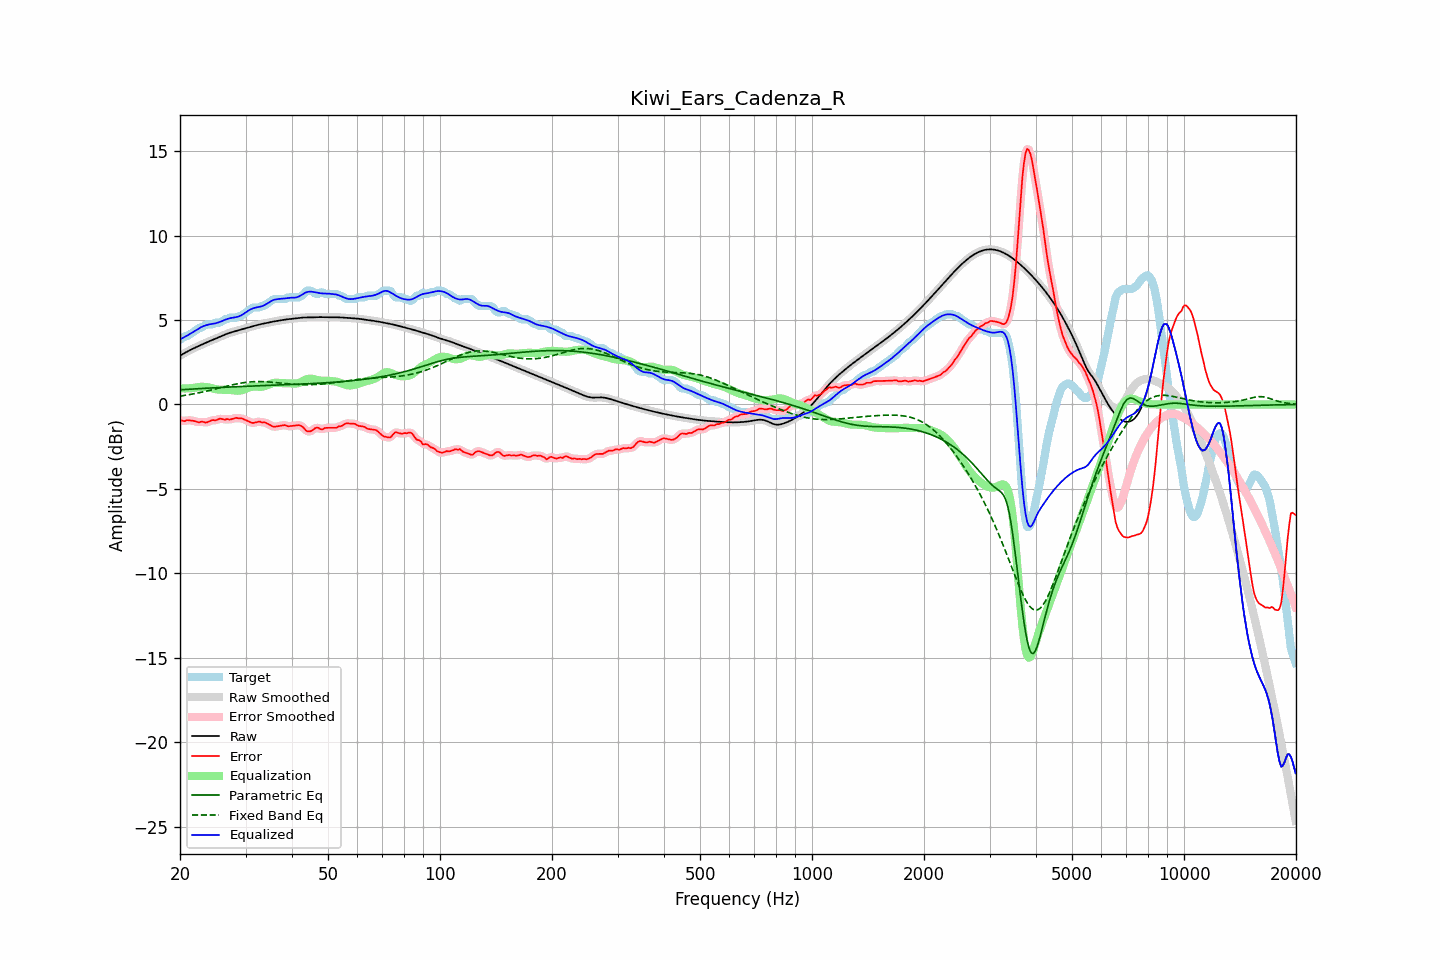

The file beside this chart, header and first rows:
frequency, raw, error, smoothed, error_smoothed, equalization, parametric_eq, fixed_band_eq, equalized_raw, equalized_smoothed, target
20.00, 2.89, -0.95, 2.89, -0.95, 0.96, 0.87, 0.49, 3.85, 3.85, 3.84
20.20, 2.95, -0.95, 2.95, -0.96, 0.95, 0.87, 0.51, 3.90, 3.90, 3.89
20.40, 3.00, -0.98, 3.00, -0.96, 0.95, 0.88, 0.52, 3.95, 3.95, 3.98
20.61, 3.05, -0.99, 3.05, -0.96, 0.95, 0.89, 0.54, 4.01, 4.01, 4.04
20.81, 3.11, -0.94, 3.11, -0.95, 0.95, 0.89, 0.55, 4.06, 4.06, 4.04
21.02, 3.16, -0.93, 3.16, -0.94, 0.95, 0.90, 0.57, 4.11, 4.11, 4.08
21.23, 3.21, -0.94, 3.21, -0.93, 0.96, 0.90, 0.59, 4.17, 4.17, 4.15
21.44, 3.25, -0.95, 3.25, -0.95, 0.97, 0.91, 0.60, 4.22, 4.22, 4.20
21.66, 3.30, -0.96, 3.30, -0.97, 0.98, 0.92, 0.62, 4.28, 4.28, 4.26
21.87, 3.35, -0.99, 3.35, -0.99, 0.99, 0.92, 0.64, 4.34, 4.34, 4.33
22.09, 3.39, -1.01, 3.39, -1.02, 1.00, 0.93, 0.66, 4.39, 4.40, 4.41
22.31, 3.44, -1.04, 3.44, -1.04, 1.02, 0.93, 0.68, 4.46, 4.46, 4.48
22.54, 3.48, -1.06, 3.48, -1.04, 1.04, 0.94, 0.70, 4.52, 4.52, 4.54
22.76, 3.52, -1.02, 3.52, -1.03, 1.05, 0.94, 0.72, 4.57, 4.57, 4.54
22.99, 3.57, -1.02, 3.57, -1.04, 1.05, 0.95, 0.74, 4.62, 4.62, 4.59
23.22, 3.61, -1.04, 3.61, -1.05, 1.05, 0.96, 0.76, 4.65, 4.65, 4.65
23.45, 3.65, -1.08, 3.65, -1.06, 1.04, 0.96, 0.78, 4.69, 4.69, 4.73
23.69, 3.69, -1.05, 3.69, -1.05, 1.02, 0.97, 0.80, 4.71, 4.71, 4.74
23.92, 3.73, -1.01, 3.73, -1.01, 1.00, 0.97, 0.82, 4.74, 4.74, 4.74
24.16, 3.77, -0.97, 3.77, -0.97, 0.98, 0.98, 0.85, 4.76, 4.76, 4.74
24.40, 3.81, -0.93, 3.81, -0.94, 0.96, 0.98, 0.87, 4.78, 4.78, 4.74
24.65, 3.85, -0.93, 3.85, -0.93, 0.94, 0.99, 0.89, 4.79, 4.79, 4.78
24.89, 3.89, -0.95, 3.89, -0.92, 0.91, 0.99, 0.92, 4.81, 4.81, 4.84
25.14, 3.94, -0.91, 3.94, -0.90, 0.89, 1.00, 0.94, 4.83, 4.83, 4.84
25.39, 3.98, -0.87, 3.98, -0.87, 0.88, 1.00, 0.96, 4.86, 4.86, 4.84
25.65, 4.02, -0.84, 4.02, -0.85, 0.88, 1.01, 0.99, 4.90, 4.90, 4.86
25.91, 4.06, -0.86, 4.06, -0.86, 0.88, 1.01, 1.01, 4.94, 4.94, 4.92
26.16, 4.10, -0.88, 4.10, -0.87, 0.88, 1.02, 1.04, 4.98, 4.98, 4.98
26.43, 4.14, -0.90, 4.14, -0.88, 0.87, 1.02, 1.06, 5.02, 5.02, 5.04
26.69, 4.18, -0.86, 4.18, -0.88, 0.87, 1.02, 1.08, 5.05, 5.05, 5.04
26.96, 4.21, -0.87, 4.21, -0.88, 0.87, 1.03, 1.11, 5.08, 5.08, 5.08
27.23, 4.24, -0.90, 4.24, -0.88, 0.86, 1.03, 1.13, 5.11, 5.11, 5.14
27.50, 4.27, -0.87, 4.27, -0.87, 0.85, 1.04, 1.15, 5.13, 5.13, 5.14
27.77, 4.30, -0.84, 4.30, -0.84, 0.84, 1.04, 1.17, 5.14, 5.14, 5.14
28.05, 4.33, -0.81, 4.33, -0.81, 0.83, 1.05, 1.19, 5.16, 5.16, 5.14
28.33, 4.36, -0.79, 4.36, -0.81, 0.82, 1.05, 1.21, 5.17, 5.17, 5.14
28.62, 4.38, -0.81, 4.38, -0.80, 0.81, 1.06, 1.23, 5.20, 5.20, 5.20
28.90, 4.41, -0.83, 4.41, -0.81, 0.82, 1.06, 1.25, 5.23, 5.23, 5.24
29.19, 4.44, -0.80, 4.44, -0.83, 0.84, 1.06, 1.27, 5.27, 5.27, 5.24
29.48, 4.47, -0.85, 4.47, -0.85, 0.86, 1.07, 1.28, 5.33, 5.33, 5.31
29.78, 4.50, -0.89, 4.50, -0.88, 0.90, 1.07, 1.30, 5.39, 5.39, 5.39
30.08, 4.52, -0.94, 4.52, -0.93, 0.94, 1.08, 1.31, 5.46, 5.46, 5.46
30.38, 4.55, -0.97, 4.55, -0.97, 0.98, 1.08, 1.32, 5.53, 5.53, 5.52
30.68, 4.58, -1.01, 4.58, -1.02, 1.01, 1.08, 1.33, 5.58, 5.58, 5.59
30.99, 4.60, -1.06, 4.60, -1.06, 1.03, 1.09, 1.34, 5.64, 5.64, 5.66
31.30, 4.63, -1.09, 4.63, -1.08, 1.05, 1.09, 1.35, 5.68, 5.68, 5.72
31.61, 4.66, -1.09, 4.66, -1.08, 1.06, 1.10, 1.35, 5.71, 5.71, 5.74
31.93, 4.68, -1.06, 4.68, -1.07, 1.06, 1.10, 1.35, 5.74, 5.74, 5.74
32.24, 4.70, -1.04, 4.70, -1.03, 1.05, 1.10, 1.36, 5.76, 5.76, 5.74
32.57, 4.73, -1.02, 4.73, -1.03, 1.05, 1.11, 1.36, 5.78, 5.78, 5.74
32.89, 4.75, -1.02, 4.75, -1.03, 1.05, 1.11, 1.36, 5.79, 5.79, 5.77
33.22, 4.77, -1.07, 4.77, -1.04, 1.05, 1.12, 1.35, 5.82, 5.82, 5.84
33.55, 4.79, -1.05, 4.79, -1.06, 1.07, 1.12, 1.35, 5.86, 5.86, 5.84
33.89, 4.81, -1.07, 4.81, -1.08, 1.10, 1.12, 1.35, 5.91, 5.91, 5.88
34.23, 4.83, -1.12, 4.83, -1.11, 1.13, 1.13, 1.34, 5.97, 5.97, 5.95
34.57, 4.85, -1.16, 4.85, -1.16, 1.18, 1.13, 1.33, 6.03, 6.03, 6.02
34.92, 4.87, -1.21, 4.87, -1.22, 1.21, 1.13, 1.33, 6.09, 6.09, 6.09
35.27, 4.89, -1.26, 4.89, -1.27, 1.25, 1.14, 1.32, 6.14, 6.14, 6.16
35.62, 4.91, -1.32, 4.91, -1.30, 1.27, 1.14, 1.31, 6.18, 6.18, 6.23
35.97, 4.93, -1.32, 4.93, -1.31, 1.28, 1.14, 1.30, 6.21, 6.21, 6.24
... 635 more rows
